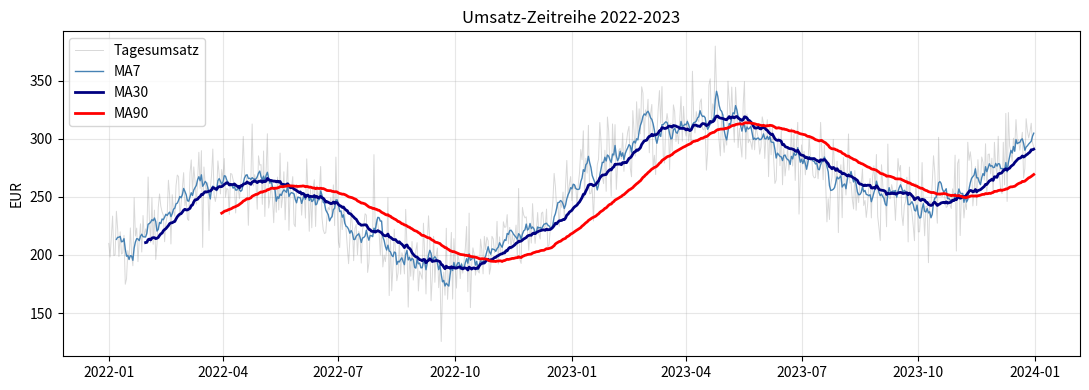
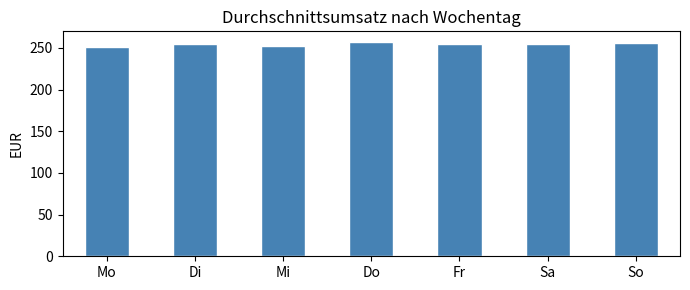

These charts were generated, in order, by the following Python code:
# tag14_anfaenger.py
# Lerntag 14 - Zeitreihenanalyse: Grundlagen (Anfaenger)
# Thema: resample, rolling, pct_change, Anomalieerkennung, Visualisierung
# Ausfuehren in Spyder: F5

import pandas as pd
import numpy as np
import matplotlib.pyplot as plt

print("=" * 60)
print("LERNTAG 14 - Zeitreihenanalyse fuer Anfaenger")
print("=" * 60)
np.random.seed(42)

# AUFGABE 1: Zeitreihe erzeugen
print("\nAUFGABE 1: Zeitreihe erstellen")
datum  = pd.date_range("2022-01-01", "2023-12-31", freq="D")
umsatz = (200 + np.arange(len(datum))*0.15
          + 50*np.sin(2*np.pi*np.arange(len(datum))/365)
          + np.random.randn(len(datum))*20)
ts = pd.Series(umsatz.round(2), index=datum, name="Umsatz")
print(ts.head(3)); print(f"Laenge: {len(ts)} Tage")
# LOESUNG: pd.Series(werte, index=DatetimeIndex) = Zeitreihe.

# AUFGABE 2: Grundstatistik
print("\nAUFGABE 2: Statistik")
print(ts.describe().round(2))
print(f"Trend: {ts.iloc[0]:.2f} -> {ts.iloc[-1]:.2f}  (+{ts.iloc[-1]-ts.iloc[0]:.2f})")
# LOESUNG: .iloc[0] = erster Wert, .iloc[-1] = letzter Wert.

# AUFGABE 3: Monatliche Aggregation
print("\nAUFGABE 3: Monatlich")
monatlich = ts.resample("ME").agg(["sum","mean","min","max"]).round(1)
monatlich.index = monatlich.index.strftime("%Y-%m")
print(monatlich.head(6))
# LOESUNG: resample("ME") = Monatsende-Aggregation.

# AUFGABE 4: Rollende Durchschnitte
print("\nAUFGABE 4: Rolling Mean")
df = ts.to_frame()
df["MA7"]  = ts.rolling(7).mean()
df["MA30"] = ts.rolling(30).mean()
df["MA90"] = ts.rolling(90).mean()
print(df.tail(4).round(2))
# LOESUNG: rolling(n).mean() glaettet kurzfristige Schwankungen.

# AUFGABE 5: Visualisierung
print("\nAUFGABE 5: Plot")
fig, ax = plt.subplots(figsize=(11,4))
ax.plot(df.index, df["Umsatz"], alpha=0.3, color="gray", lw=0.7, label="Tagesumsatz")
ax.plot(df.index, df["MA7"],  color="steelblue", lw=1,   label="MA7")
ax.plot(df.index, df["MA30"], color="navy",      lw=2,   label="MA30")
ax.plot(df.index, df["MA90"], color="red",       lw=2,   label="MA90")
ax.set_title("Umsatz-Zeitreihe 2022-2023"); ax.set_ylabel("EUR")
ax.legend(); ax.grid(alpha=0.3)
plt.tight_layout(); plt.savefig("plot_14_05.png", dpi=100); plt.show()

# AUFGABE 6: Wochentagsanalyse
print("\nAUFGABE 6: Wochentage")
df["Wochentag"] = df.index.dayofweek
wt_namen = ["Mo","Di","Mi","Do","Fr","Sa","So"]
wt = df.groupby("Wochentag")["Umsatz"].mean().round(1)
wt.index = wt_namen
print(wt)
fig, ax = plt.subplots(figsize=(7,3))
wt.plot(kind="bar", ax=ax, color="steelblue", edgecolor="white")
ax.set_title("Durchschnittsumsatz nach Wochentag"); ax.set_ylabel("EUR")
plt.xticks(rotation=0); plt.tight_layout()
plt.savefig("plot_14_06.png", dpi=100); plt.show()
# LOESUNG: .index.dayofweek gibt 0=Mo ... 6=So.

# AUFGABE 7: Jahresvergleich
print("\nAUFGABE 7: Jahresvergleich")
jaehrlich = ts.resample("YE").sum()
jaehrlich.index = jaehrlich.index.year
for j, v in jaehrlich.items():
    print(f"  {j}: {v:,.0f} EUR")
# LOESUNG: resample("YE") fasst nach Jahresende zusammen.

# AUFGABE 8: Anomalieerkennung
print("\nAUFGABE 8: Anomalien")
mittel = ts.rolling(30, center=True).mean()
std    = ts.rolling(30, center=True).std()
anom   = ts[(ts > mittel + 2*std) | (ts < mittel - 2*std)]
print(f"Anomalien (±2σ): {len(anom)}")
print(anom.head(4).round(2))
# LOESUNG: Werte ausserhalb Mittelwert ± 2*Std. = Ausreisser.

# AUFGABE 9: Prozentuale Veraenderung
print("\nAUFGABE 9: pct_change")
woeche = ts.resample("W").mean()
woeche_pct = woeche.pct_change() * 100
print("Wochenaenderung (erste 5):")
print(woeche_pct.dropna().head(5).round(2))
# LOESUNG: pct_change() = prozentuale Aenderung zur Vorperiode.

# AUFGABE 10: Speichern
print("\nAUFGABE 10: CSV")
df.to_csv("zeitreihe_umsatz.csv")
print("zeitreihe_umsatz.csv gespeichert.")
plt.close("all")

print("\n" + "=" * 60)
print("Tag 14 - Anfaenger: Alle 10 Aufgaben abgeschlossen!")
print("=" * 60)
